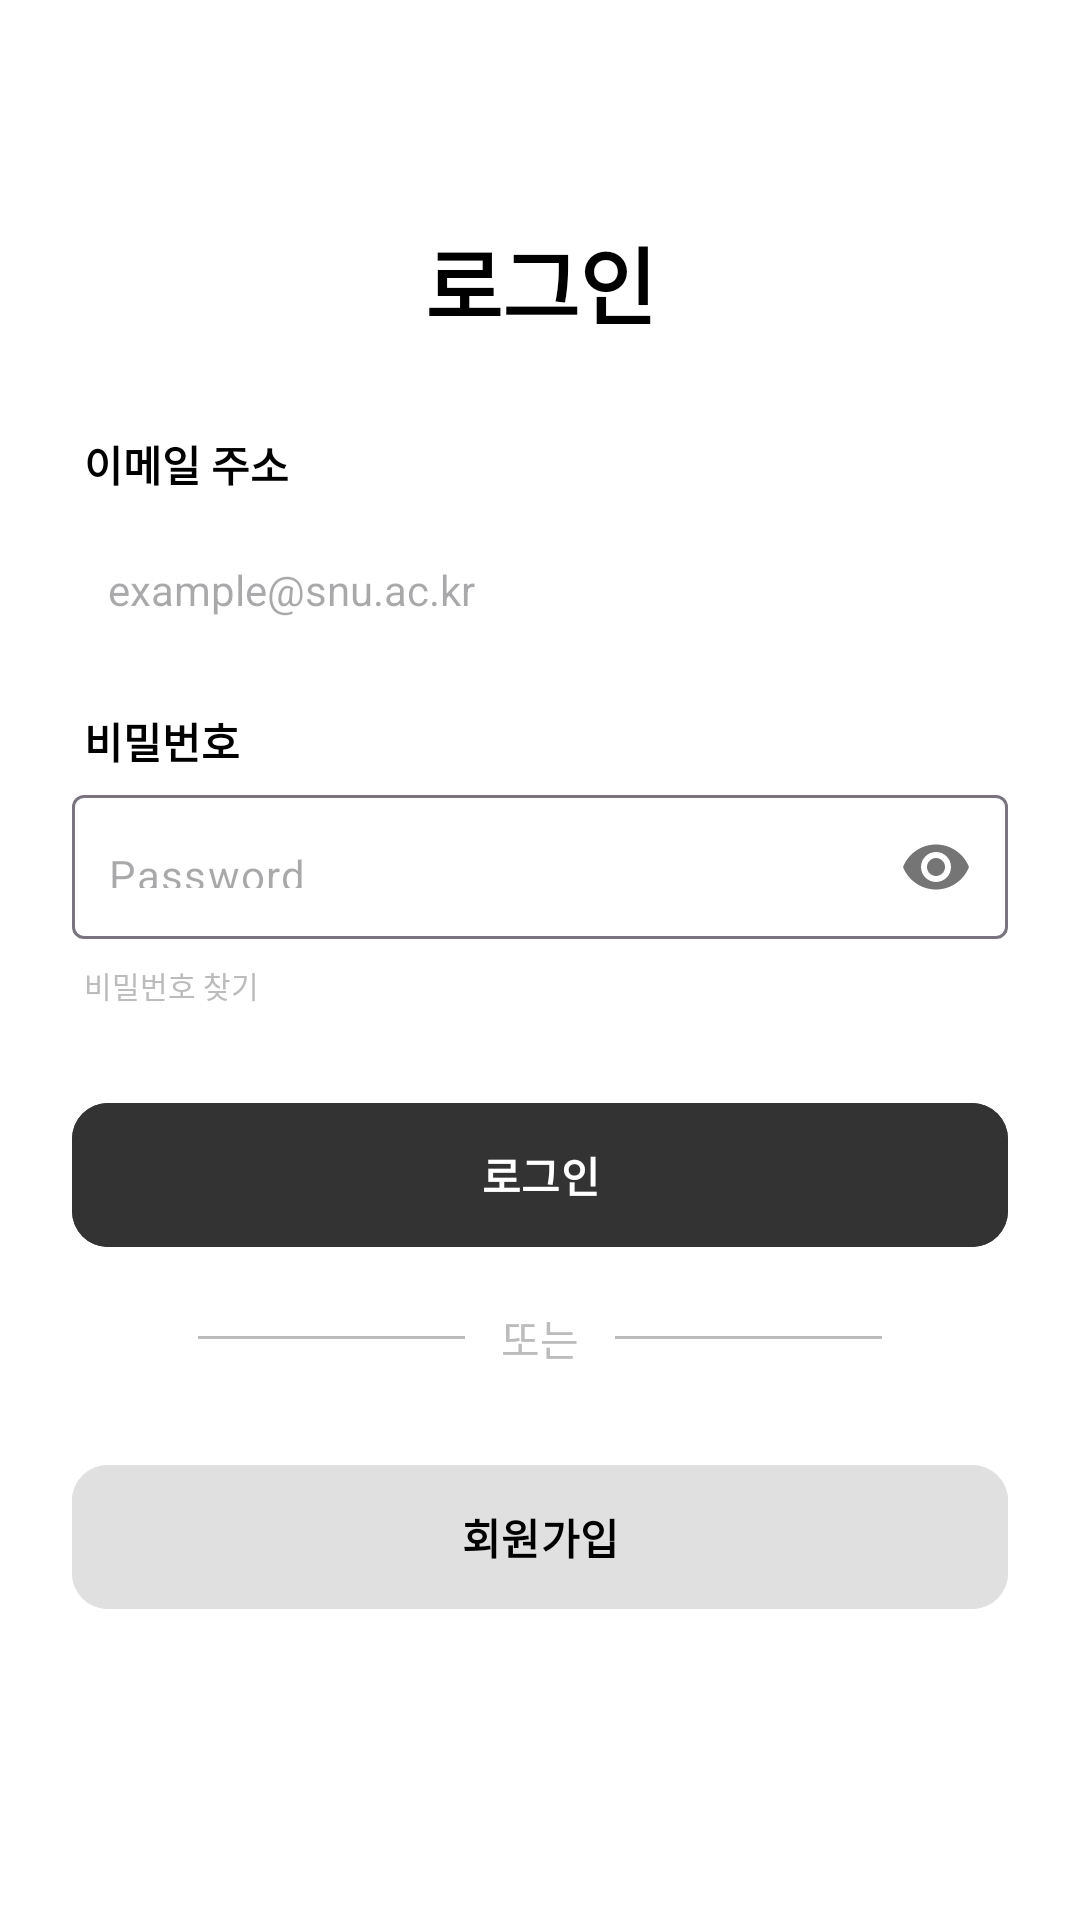

Android layout source for this screen:
<!-- AndroidManifest.xml: application theme Theme.SNUTIExP -->
<!-- res/layout/activity_login.xml -->
<?xml version="1.0" encoding="utf-8"?>
<androidx.constraintlayout.widget.ConstraintLayout xmlns:android="http://schemas.android.com/apk/res/android"
    xmlns:app="http://schemas.android.com/apk/res-auto"
    android:layout_width="match_parent"
    android:layout_height="match_parent"
    android:background="@color/white"
    android:padding="24dp">


    <TextView
        android:id="@+id/tv_login_title"
        android:layout_width="wrap_content"
        android:layout_height="wrap_content"
        android:layout_marginTop="50dp"

        android:text="로그인"
        style="@style/TitleText"

        app:layout_constraintEnd_toEndOf="parent"
        app:layout_constraintStart_toStartOf="parent"
        app:layout_constraintTop_toTopOf="parent" />


    <TextView
        android:id="@+id/tv_label_email"
        android:layout_width="wrap_content"
        android:layout_height="wrap_content"
        android:layout_marginTop="30dp"
        android:layout_marginStart="4dp"
        android:text="이메일 주소"
        style="@style/BodyText"


        app:layout_constraintStart_toStartOf="parent"
        app:layout_constraintTop_toBottomOf="@id/tv_login_title" />

    <EditText
        android:id="@+id/et_login_id"
        android:layout_width="0dp"
        android:layout_height="48dp"
        android:layout_marginTop="8dp"

        android:background="@drawable/bg_setting_card"
        android:hint="example@snu.ac.kr"
        android:inputType="textEmailAddress"
        android:paddingHorizontal="12dp"
        android:textSize="14sp"

        app:layout_constraintEnd_toEndOf="parent"
        app:layout_constraintStart_toStartOf="parent"
        app:layout_constraintTop_toBottomOf="@id/tv_label_email" />


    <TextView
        android:id="@+id/tv_label_pw"
        android:layout_width="wrap_content"
        android:layout_height="wrap_content"
        android:layout_marginTop="16dp"
        android:layout_marginStart="4dp"

        android:text="비밀번호"
        style="@style/BodyText"

        app:layout_constraintStart_toStartOf="parent"
        app:layout_constraintTop_toBottomOf="@id/et_login_id" />

    <com.google.android.material.textfield.TextInputLayout
        android:id="@+id/til_login_pw"
        android:layout_width="0dp"
        android:layout_height="wrap_content"
        android:layout_marginTop="8dp"

        app:hintEnabled="false"
        app:passwordToggleEnabled="true"
        app:layout_constraintEnd_toEndOf="parent"
        app:layout_constraintStart_toStartOf="parent"
        app:layout_constraintTop_toBottomOf="@id/tv_label_pw">

        <com.google.android.material.textfield.TextInputEditText
            android:id="@+id/et_login_pw"
            android:layout_width="match_parent"
            android:layout_height="48dp"
            android:background="@drawable/bg_setting_card"
            android:hint="Password"
            
            android:gravity="center_vertical"

            android:inputType="textPassword"
            android:paddingHorizontal="12dp"
            android:textSize="14sp" />

    </com.google.android.material.textfield.TextInputLayout>


    <TextView
        android:id="@+id/tv_find_password"
        android:layout_width="wrap_content"
        android:layout_height="wrap_content"
        android:layout_marginTop="4dp"

        android:text="비밀번호 찾기"
        android:textSize="10sp"
        android:textColor="#BCBCBC"

        app:layout_constraintStart_toStartOf="@id/til_login_pw"
        app:layout_constraintTop_toBottomOf="@id/til_login_pw"

        android:clickable="true"
        android:focusable="true"
        android:background="?attr/selectableItemBackground"
        android:padding="4dp"/>


    <com.google.android.material.button.MaterialButton
        android:id="@+id/btn_login"
        android:layout_width="0dp"
        android:layout_height="56dp"
        android:layout_marginTop="24dp"
        android:backgroundTint="#333333"
        android:text="로그인"
        android:textColor="@color/white"
        android:textStyle="bold"
        app:cornerRadius="12dp"  app:layout_constraintEnd_toEndOf="parent"
        app:layout_constraintStart_toStartOf="parent"
        app:layout_constraintTop_toBottomOf="@id/tv_find_password" />

    <LinearLayout
        android:id="@+id/layout_or"
        android:layout_width="match_parent"
        android:layout_height="wrap_content"
        android:layout_marginTop="16dp"
        android:layout_marginHorizontal="42dp"
        android:gravity="center_vertical"
        android:orientation="horizontal"
        app:layout_constraintEnd_toEndOf="parent"
        app:layout_constraintStart_toStartOf="parent"
        app:layout_constraintTop_toBottomOf="@id/btn_login">

        <View
            android:layout_width="0dp"
            android:layout_height="1dp"
            android:layout_weight="1"
            android:background="#BCBCBC" />

        <TextView
            android:id="@+id/tv_or"
            android:layout_width="wrap_content"
            android:layout_height="wrap_content"
            android:layout_marginHorizontal="12dp"
            android:text="또는"
            android:textColor="#BCBCBC"
            android:textSize="14sp" />

        <View
            android:layout_width="0dp"
            android:layout_height="1dp"
            android:layout_weight="1"
            android:background="#BCBCBC" />

    </LinearLayout>


    <com.google.android.material.button.MaterialButton
        android:id="@+id/btn_apple"
        style="@style/Widget.MaterialComponents.Button.OutlinedButton"
        android:layout_width="0dp"
        android:layout_height="56dp"
        android:layout_marginTop="16dp"
        android:text="Apple로 계속하기"
        android:textColor="@color/black"
        android:textAllCaps="false"
        android:visibility="gone"
        app:cornerRadius="12dp"
        app:strokeColor="#E0E0E0"
        app:icon="@drawable/ic_apple"
        app:iconGravity="textStart"
        app:iconPadding="8dp"
        app:iconSize="20dp"
        app:layout_constraintEnd_toEndOf="parent"
        app:layout_constraintStart_toStartOf="parent"
        app:layout_constraintTop_toBottomOf="@id/layout_or" />

    <com.google.android.material.button.MaterialButton
        android:id="@+id/btn_google"
        style="@style/Widget.MaterialComponents.Button.OutlinedButton"
        android:layout_width="0dp"
        android:layout_height="56dp"
        android:layout_marginTop="12dp"
        android:text="Google로 계속하기"
        android:textColor="@color/black"
        android:textAllCaps="false"
        android:visibility="gone"
        app:cornerRadius="12dp"
        app:strokeColor="#E0E0E0"
        app:icon="@drawable/ic_google"
        app:iconGravity="textStart"
        app:iconPadding="8dp"
        app:iconSize="20dp"
        app:iconTint="@null"
        app:layout_constraintEnd_toEndOf="parent"
        app:layout_constraintStart_toStartOf="parent"
        app:layout_constraintTop_toBottomOf="@id/btn_apple" />

    <com.google.android.material.button.MaterialButton
        android:id="@+id/btn_go_signup"
        android:layout_width="0dp"
        android:layout_height="56dp"
        android:layout_marginTop="28dp"
        android:backgroundTint="#E0E0E0"
        android:text="회원가입"
        style="@style/BodyText"

        app:cornerRadius="12dp"
        app:layout_constraintTop_toBottomOf="@id/layout_or"
        app:layout_constraintEnd_toEndOf="parent"
        app:layout_constraintStart_toStartOf="parent" />

    
    <ProgressBar
        android:id="@+id/progressBar"
        android:layout_width="wrap_content"
        android:layout_height="wrap_content"
        android:elevation="8dp"
        android:visibility="gone"
        app:layout_constraintBottom_toBottomOf="parent"
        app:layout_constraintEnd_toEndOf="parent"
        app:layout_constraintStart_toStartOf="parent"
        app:layout_constraintTop_toTopOf="parent" />

</androidx.constraintlayout.widget.ConstraintLayout>
<!-- resources referenced by this layout -->
<resources>
  <color name="black">#FF000000</color>
  <color name="white">#FFFFFFFF</color>
  <!-- drawable ic_apple (drawable) -->
  <vector xmlns:android="http://schemas.android.com/apk/res/android"
      android:width="24dp"
      android:height="24dp"
      android:viewportWidth="256"
      android:viewportHeight="256">
  
      <group
          android:scaleX="0.65"
          android:scaleY="0.65"
          android:pivotX="128"
          android:pivotY="128">
          <path
              android:fillColor="#000000"
              android:pathData="M150.79,45.41c10.33,-12.44 17.26,-29.74 15.36,-45.41c-15.1,0.61 -33.42,10.06 -44.25,22.7c-9.7,11.24 -18.2,28.89 -15.9,44.13c16.88,1.31 34.46,-9.01 44.79,-21.42M161.43,89.65c-23.44,-1.4 -43.43,13.04 -54.91,13.04c-11.51,0 -27.81,-11.95 -46.73,-11.58c-24.84,0.37 -47.66,14.47 -60.45,36.7c-25.81,44.86 -6.61,111.24 18.52,147.65c12.3,17.79 26.96,37.69 46.17,37c18.51,-0.74 25.5,-12.04 47.85,-12.04c22.31,0 28.61,12.04 47.85,11.66c19.92,-0.37 32.74,-18.06 44.97,-35.88c14.12,-20.6 19.95,-40.54 20.27,-41.6c-0.43,-0.19 -39.54,-15.16 -39.95,-60.7c-0.34,-38.07 31,-56.33 32.44,-57.24c-17.84,-26.13 -45.49,-29.15 -56.03,-30.09Z" />
      </group>
  </vector>
  <!-- drawable ic_google (drawable) -->
  <vector xmlns:android="http://schemas.android.com/apk/res/android"
      xmlns:aapt="http://schemas.android.com/aapt"
      android:width="24dp"
      android:height="24dp"
      android:viewportWidth="24"
      android:viewportHeight="24">
      <path
          android:pathData="M22.56,12.25c0,-0.78 -0.07,-1.53 -0.2,-2.25H12v4.26h5.92c-0.26,1.37 -1.04,2.53 -2.21,3.31v2.77h3.57c2.08,-1.92 3.28,-4.74 3.28,-8.09z"
          android:fillColor="#4285F4"/>
      <path
          android:pathData="M12,23c2.97,0 5.46,-0.98 7.28,-2.66l-3.57,-2.77c-0.99,0.66 -2.25,1.05 -3.71,1.05 -2.86,0 -5.29,-1.93 -6.16,-4.53H2.18v2.84C3.99,20.53 7.7,23 12,23z"
          android:fillColor="#34A853"/>
      <path
          android:pathData="M5.84,14.09c-0.22,-0.66 -0.35,-1.36 -0.35,-2.09s0.13,-1.43 0.35,-2.09V7.07H2.18C1.43,8.55 1,10.22 1,12s0.43,3.45 1.18,4.93l3.66,-2.84z"
          android:fillColor="#FBBC05"/>
      <path
          android:pathData="M12,5.38c1.62,0 3.06,0.56 4.21,1.64l3.15,-3.15C17.45,2.09 14.97,1 12,1 7.7,1 3.99,3.47 2.18,7.07l3.66,2.84c0.87,-2.6 3.3,-4.53 6.16,-4.53z"
          android:fillColor="#EA4335"/>
  </vector>
  <style name="BodyText">
          <item name="android:textSize">14sp</item>
          <item name="android:textStyle">bold</item>
          <item name="android:textColor">@color/black</item>
          <item name="android:includeFontPadding">false</item>
          <item name="android:fontFamily">sans-serif-medium</item>
      </style>
  <style name="TitleText">
          <item name="android:textSize">28sp</item>
          <item name="android:textStyle">bold</item>
          <item name="android:textColor">@color/black</item>
          <item name="android:includeFontPadding">false</item>
          <item name="android:fontFamily">sans-serif-medium</item>
      </style>
  <style name="Theme.SNUTIExP" parent="Base.Theme.SNUTIExP" />
  <style name="Base.Theme.SNUTIExP" parent="Theme.Material3.DayNight.NoActionBar">
          
          
          <item name="android:statusBarColor">@android:color/white</item>
      </style>
</resources>
